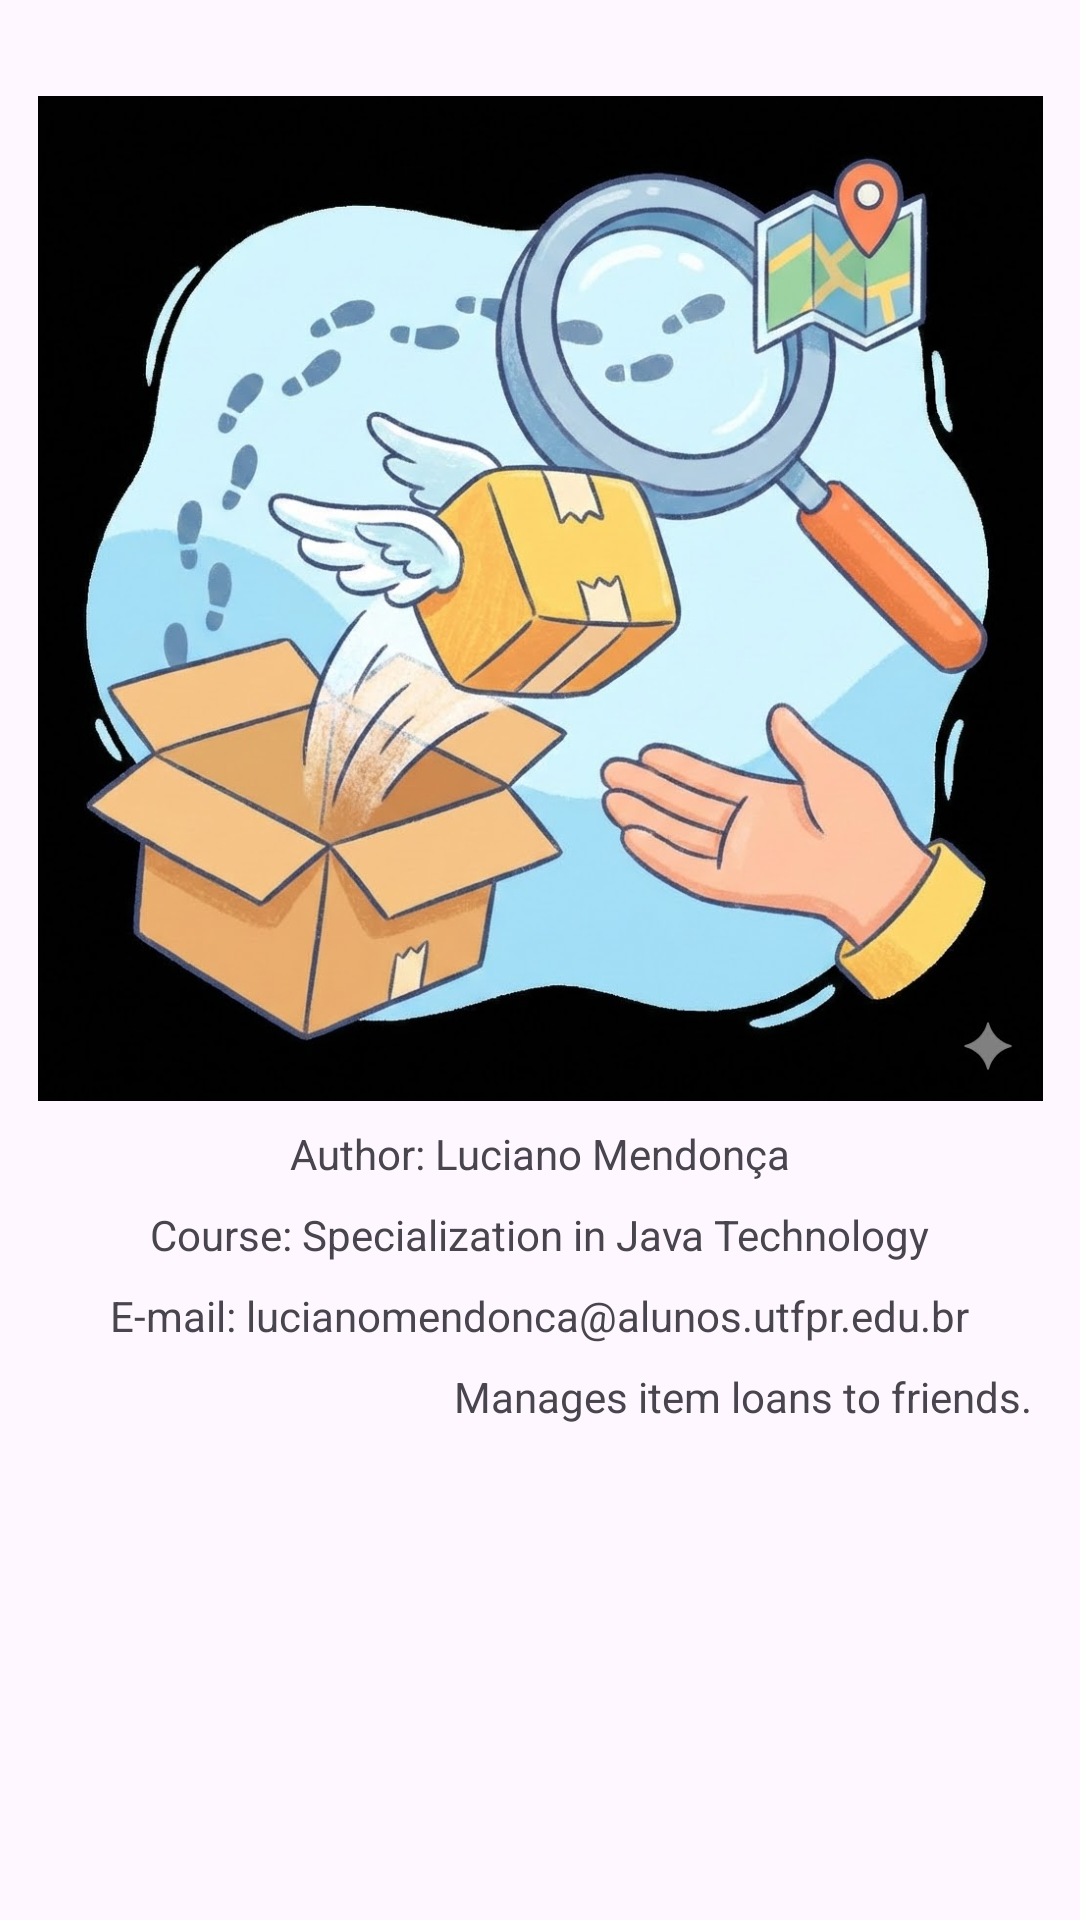

Layout XML and referenced resources for this Android screen:
<!-- AndroidManifest.xml: application theme Theme.QuemPegou -->
<!-- res/layout/activity_sobre.xml -->
<?xml version="1.0" encoding="utf-8"?>
<ScrollView xmlns:android="http://schemas.android.com/apk/res/android"
    xmlns:app="http://schemas.android.com/apk/res-auto"
    xmlns:tools="http://schemas.android.com/tools"
    android:id="@+id/main"
    android:layout_width="match_parent"
    android:layout_height="match_parent"
    android:fitsSystemWindows="true"
    tools:context=".SobreActivity">

    <androidx.constraintlayout.widget.ConstraintLayout
        android:layout_width="match_parent"
        android:layout_height="wrap_content">

        <androidx.constraintlayout.widget.ConstraintLayout
            android:layout_width="0dp"
            android:layout_height="wrap_content"
            android:layout_marginStart="8dp"
            android:layout_marginTop="24dp"
            android:layout_marginEnd="8dp"
            android:layout_marginBottom="24dp"
            app:layout_constraintBottom_toBottomOf="parent"
            app:layout_constraintEnd_toEndOf="parent"
            app:layout_constraintStart_toStartOf="parent"
            app:layout_constraintTop_toTopOf="parent">

            <ImageView
                android:id="@+id/imageViewLogo"
                android:layout_width="335dp"
                android:layout_height="wrap_content"
                android:layout_marginStart="8dp"
                android:layout_marginTop="8dp"
                android:layout_marginEnd="8dp"
                android:adjustViewBounds="true"
                android:contentDescription="@string/logo_programa"
                app:layout_constraintEnd_toEndOf="parent"
                app:layout_constraintStart_toStartOf="parent"
                app:layout_constraintTop_toTopOf="parent"
                app:srcCompat="@drawable/icone" />

            <TextView
                android:id="@+id/textViewDescricao"
                android:layout_width="wrap_content"
                android:layout_height="wrap_content"
                android:layout_marginStart="8dp"
                android:layout_marginTop="8dp"
                android:layout_marginEnd="8dp"
                android:text="@string/descricao"
                app:layout_constraintEnd_toEndOf="parent"
                app:layout_constraintHorizontal_bias="1.0"
                app:layout_constraintStart_toStartOf="parent"
                app:layout_constraintTop_toBottomOf="@+id/textViewEmail" />

            <TextView
                android:id="@+id/textViewAluno"
                android:layout_width="wrap_content"
                android:layout_height="wrap_content"
                android:layout_marginStart="8dp"
                android:layout_marginTop="8dp"
                android:layout_marginEnd="8dp"
                android:text="@string/autoria"
                app:layout_constraintEnd_toEndOf="parent"
                app:layout_constraintStart_toStartOf="parent"
                app:layout_constraintTop_toBottomOf="@+id/imageViewLogo" />

            <TextView
                android:id="@+id/textViewCurso"
                android:layout_width="wrap_content"
                android:layout_height="wrap_content"
                android:layout_marginStart="8dp"
                android:layout_marginTop="8dp"
                android:layout_marginEnd="8dp"
                android:text="@string/curso"
                app:layout_constraintEnd_toEndOf="parent"
                app:layout_constraintStart_toStartOf="parent"
                app:layout_constraintTop_toBottomOf="@+id/textViewAluno" />

            <TextView
                android:id="@+id/textViewEmail"
                android:layout_width="wrap_content"
                android:layout_height="wrap_content"
                android:layout_marginStart="8dp"
                android:layout_marginTop="8dp"
                android:layout_marginEnd="8dp"
                android:text="@string/email_aluno"
                app:layout_constraintEnd_toEndOf="parent"
                app:layout_constraintStart_toStartOf="parent"
                app:layout_constraintTop_toBottomOf="@+id/textViewCurso" />

        </androidx.constraintlayout.widget.ConstraintLayout>
    </androidx.constraintlayout.widget.ConstraintLayout>

</ScrollView>
<!-- resources referenced by this layout -->
<resources>
  <!-- drawable icone: jpg bitmap (drawable, 164211 bytes) -->
  <string name="autoria">Author: Luciano Mendonça</string>
  <string name="curso">Course: Specialization in Java Technology</string>
  <string name="descricao">Manages item loans to friends.</string>
  <string name="email_aluno" translatable="false">E-mail: lucianomendonca@alunos.utfpr.edu.br</string>
  <string name="logo_programa">Who Took It app logo</string>
  <style name="Theme.QuemPegou" parent="Base.Theme.QuemPegou" />
  <style name="Base.Theme.QuemPegou" parent="Theme.Material3.Light">
          
          <item name="android:statusBarColor">@android:color/transparent</item>
          <item name="android:windowTranslucentStatus">true</item>
  
          
           <item name="colorPrimary">@color/azul_principal</item>
           <item name="colorPrimaryVariant">@color/azul_secundario</item>
           <item name="colorOnPrimary">@color/branco_acinzentado</item>
      </style>
  <color name="azul_principal">#09637E</color>
  <color name="azul_secundario">#088395</color>
  <color name="branco_acinzentado">#EBF4F6</color>
</resources>
